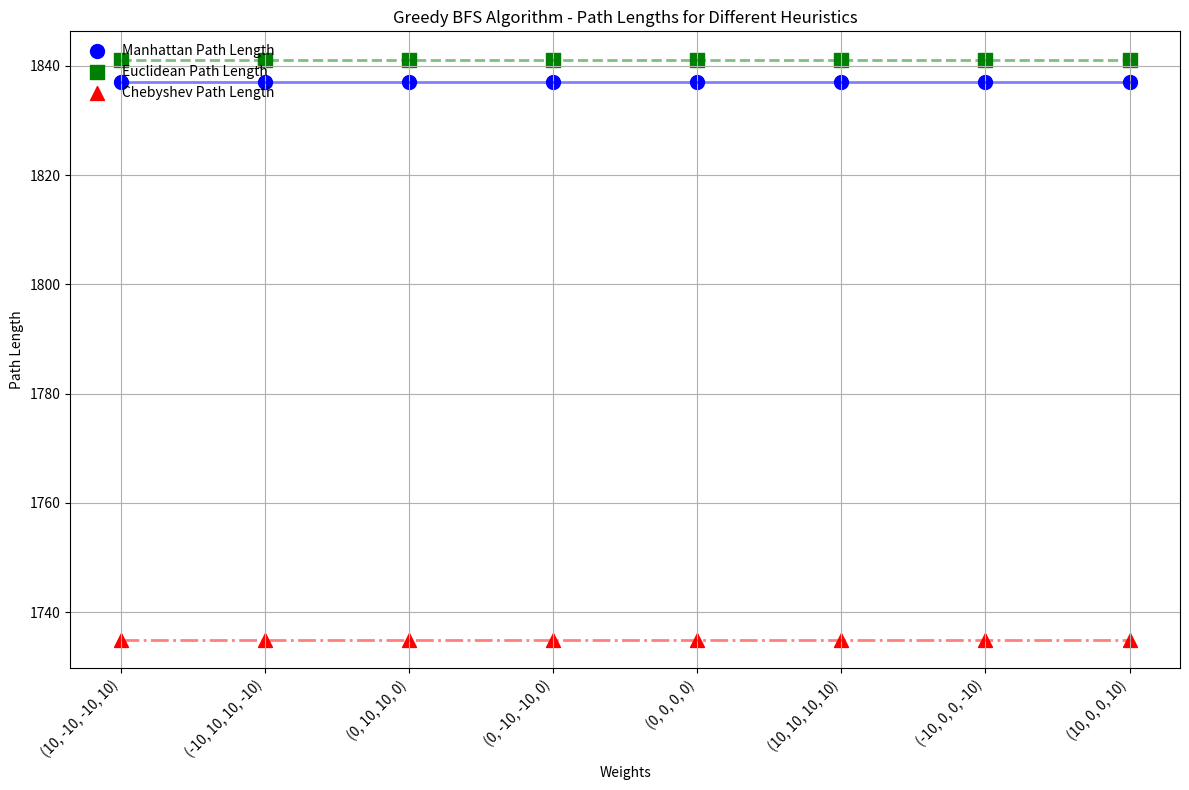
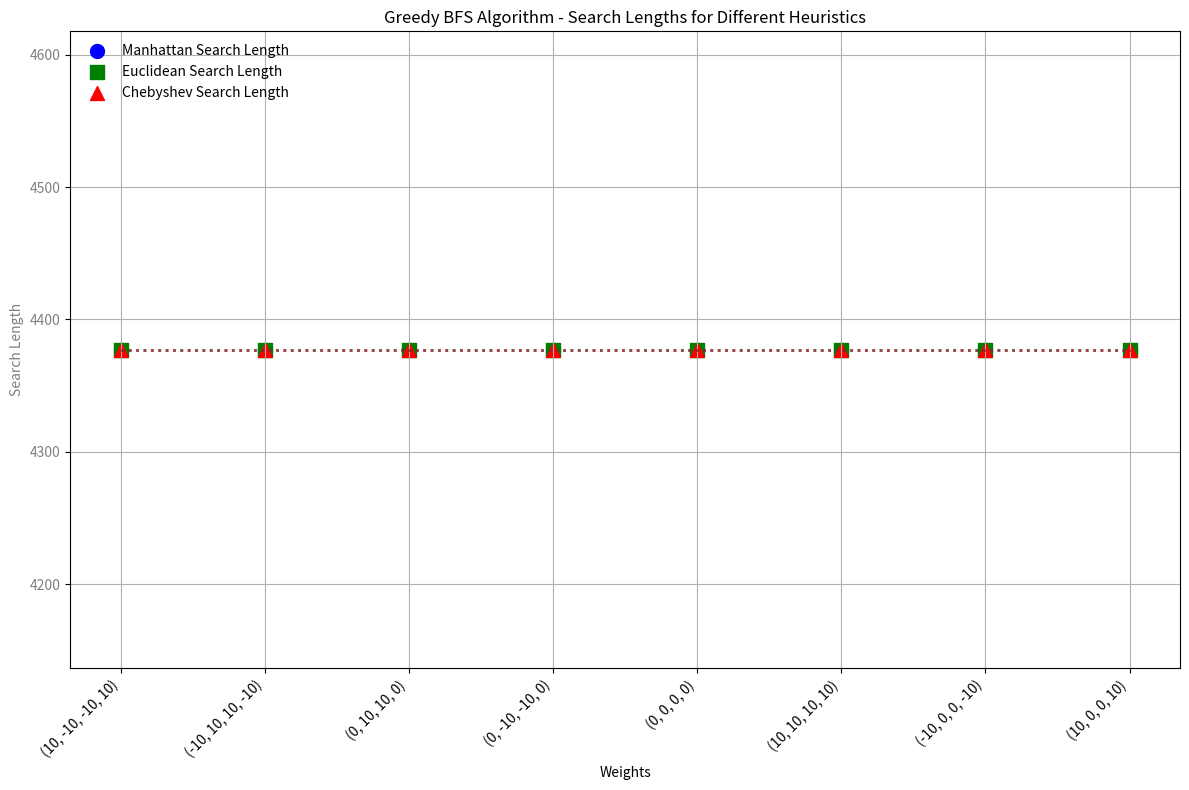

These figures' Python source, in order:
import matplotlib.pyplot as plt
import pandas as pd

# Data for Greedy BFS Algorithm
data_greedybfs = {
    "Direction": ["N,E,S,W"] * 8,
    "Weight": [
        (10, -10, -10, 10), (-10, 10, 10, -10), (0, 10, 10, 0),
        (0, -10, -10, 0), (0, 0, 0, 0), (10, 10, 10, 10),
        (-10, 0, 0, -10), (10, 0, 0, 10)
    ],
    "Manhattan Path Length": [1837, 1837, 1837, 1837, 1837, 1837, 1837, 1837],
    "Manhattan Search Length": [4377, 4377, 4377, 4377, 4377, 4377, 4377, 4377],
    "Euclidean Path Length": [1841, 1841, 1841, 1841, 1841, 1841, 1841, 1841],
    "Euclidean Search Length": [4377, 4377, 4377, 4377, 4377, 4377, 4377, 4377],
    "Chebyshev Path Length": [1735, 1735, 1735, 1735, 1735, 1735, 1735, 1735],
    "Chebyshev Search Length": [4377, 4377, 4377, 4377, 4377, 4377, 4377, 4377]
}

# Create DataFrame
df_greedybfs = pd.DataFrame(data_greedybfs)

# Extract values for plotting
weights_greedybfs = df_greedybfs["Weight"].apply(str).tolist()
manhattan_path_greedybfs = df_greedybfs["Manhattan Path Length"].tolist()
euclidean_path_greedybfs = df_greedybfs["Euclidean Path Length"].tolist()
chebyshev_path_greedybfs = df_greedybfs["Chebyshev Path Length"].tolist()

manhattan_search_greedybfs = df_greedybfs["Manhattan Search Length"].tolist()
euclidean_search_greedybfs = df_greedybfs["Euclidean Search Length"].tolist()
chebyshev_search_greedybfs = df_greedybfs["Chebyshev Search Length"].tolist()

# --- Plot 1: Path Lengths for Greedy BFS ---
fig, ax1 = plt.subplots(figsize=(12, 8))

# Set the title and labels before plotting the data
ax1.set_title('Greedy BFS Algorithm - Path Lengths for Different Heuristics')
ax1.set_xlabel('Weights')
ax1.set_ylabel('Path Length', color='black')
ax1.tick_params(axis='y', labelcolor='black')

# First plot the data points (markers) to avoid lines covering the points
ax1.scatter(weights_greedybfs, manhattan_path_greedybfs, label="Manhattan Path Length", color='blue', marker='o', s=100)
ax1.scatter(weights_greedybfs, euclidean_path_greedybfs, label="Euclidean Path Length", color='green', marker='s', s=100)
ax1.scatter(weights_greedybfs, chebyshev_path_greedybfs, label="Chebyshev Path Length", color='red', marker='^', s=100)

# Now plot the lines (after the data points)
ax1.plot(weights_greedybfs, manhattan_path_greedybfs, color='blue', linestyle='-', linewidth=2, alpha=0.5)
ax1.plot(weights_greedybfs, euclidean_path_greedybfs, color='green', linestyle='--', linewidth=2, alpha=0.5)
ax1.plot(weights_greedybfs, chebyshev_path_greedybfs, color='red', linestyle='-.', linewidth=2, alpha=0.5)

ax1.legend(loc='upper left', bbox_to_anchor=(0, 1), frameon=False)
plt.xticks(rotation=45, ha='right')
plt.grid(True)
plt.tight_layout()
plt.show()

# --- Plot 2: Search Lengths for Greedy BFS ---
fig, ax2 = plt.subplots(figsize=(12, 8))

# Set the title and labels before plotting the data
ax2.set_title('Greedy BFS Algorithm - Search Lengths for Different Heuristics')
ax2.set_xlabel('Weights')
ax2.set_ylabel('Search Length', color='gray')
ax2.tick_params(axis='y', labelcolor='gray')

# First plot the data points (markers) to avoid lines covering the points
ax2.scatter(weights_greedybfs, manhattan_search_greedybfs, label="Manhattan Search Length", color='blue', marker='o', s=100)
ax2.scatter(weights_greedybfs, euclidean_search_greedybfs, label="Euclidean Search Length", color='green', marker='s', s=100)
ax2.scatter(weights_greedybfs, chebyshev_search_greedybfs, label="Chebyshev Search Length", color='red', marker='^', s=100)

# Now plot the lines (after the data points)
ax2.plot(weights_greedybfs, manhattan_search_greedybfs, color='blue', linestyle=':', linewidth=2, alpha=0.5)
ax2.plot(weights_greedybfs, euclidean_search_greedybfs, color='green', linestyle=':', linewidth=2, alpha=0.5)
ax2.plot(weights_greedybfs, chebyshev_search_greedybfs, color='red', linestyle=':', linewidth=2, alpha=0.5)

ax2.legend(loc='upper left', bbox_to_anchor=(0, 1), frameon=False)
plt.xticks(rotation=45, ha='right')
plt.grid(True)
plt.tight_layout()
plt.show()
